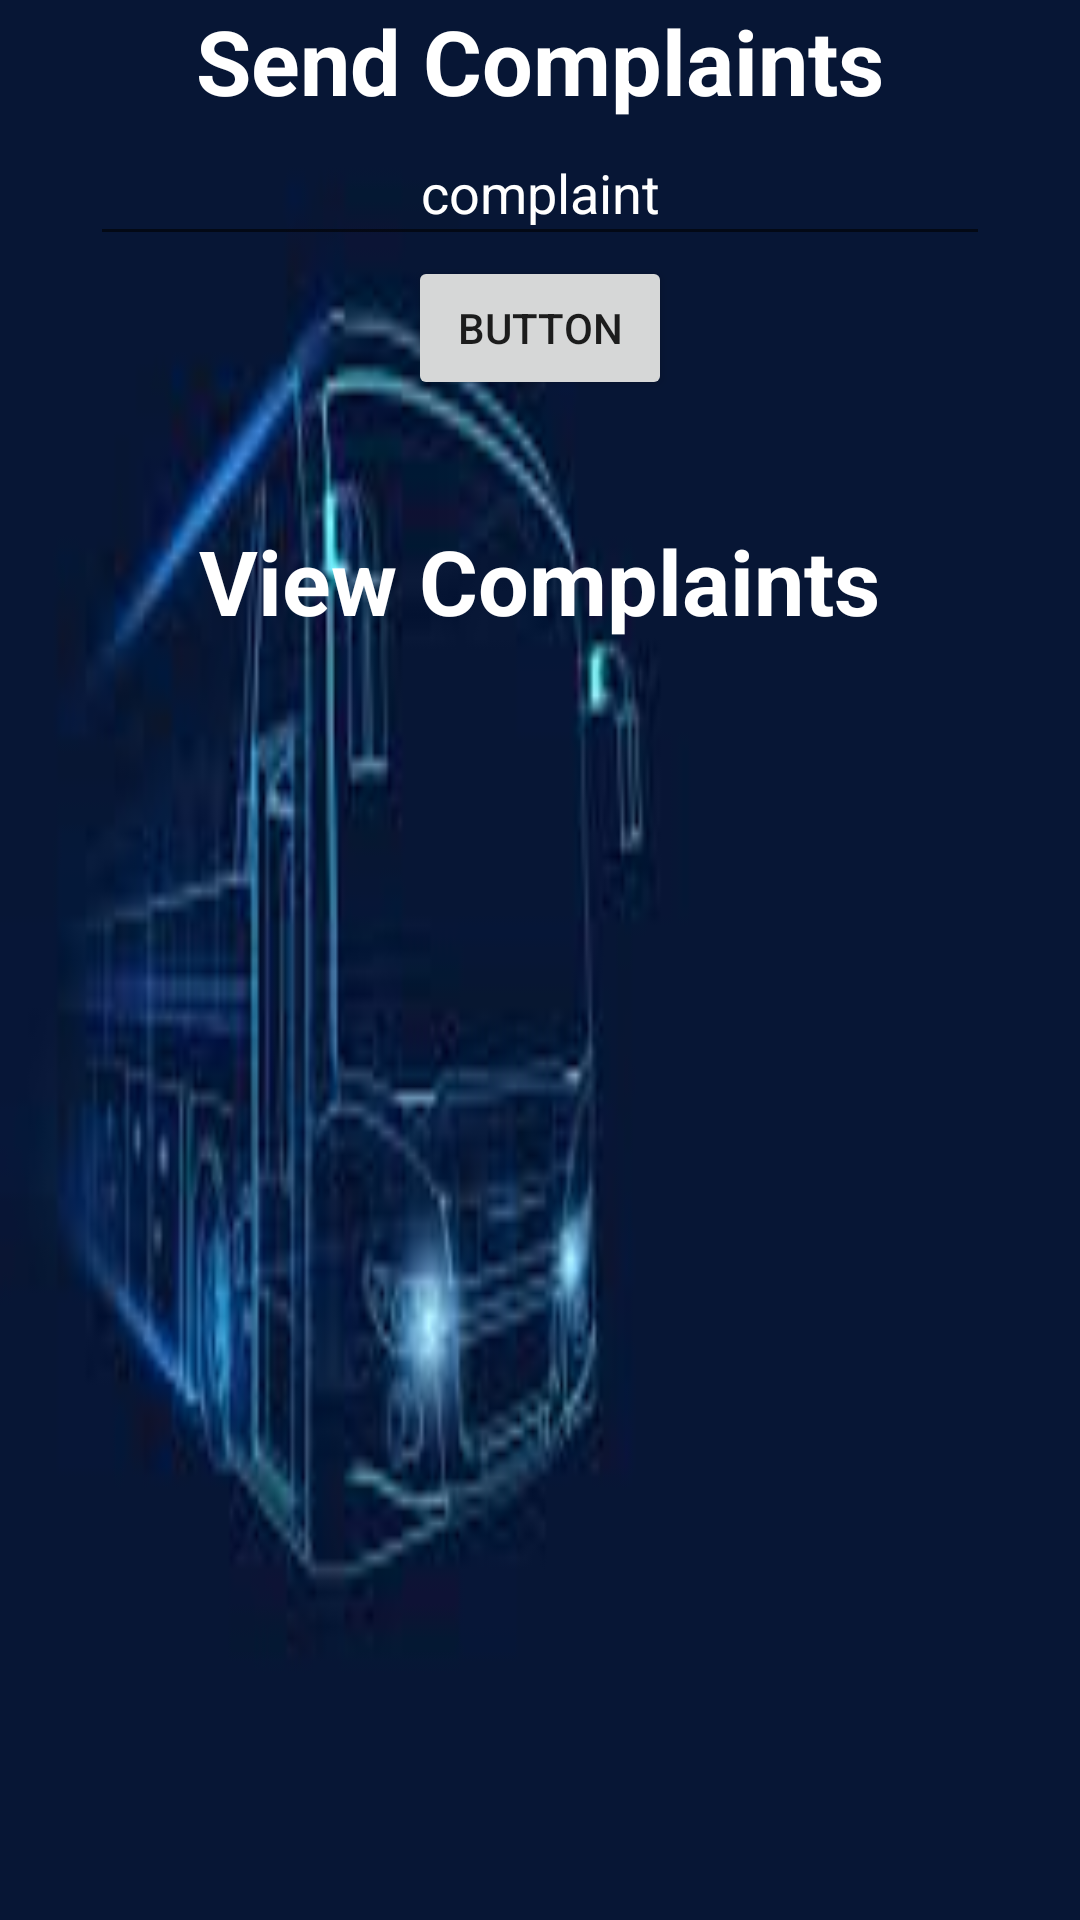

Produce the Android XML layout that renders to this screen, including the resource entries it uses.
<!-- AndroidManifest.xml: application theme Theme.BusCollections -->
<!-- res/layout/activity_send_complaint.xml -->
<?xml version="1.0" encoding="utf-8"?>
<LinearLayout xmlns:android="http://schemas.android.com/apk/res/android"
    xmlns:app="http://schemas.android.com/apk/res-auto"
    xmlns:tools="http://schemas.android.com/tools"
    android:layout_width="match_parent"
    android:layout_height="match_parent"
    android:gravity="center"
    android:background="@drawable/images"
    android:orientation="vertical"
    tools:context=".SendComplaint">

    <TextView
        android:id="@+id/textView7"
        android:layout_width="wrap_content"
        android:layout_height="wrap_content"
        android:gravity="center"
        android:text="Send Complaints"
        android:textColor="@color/white"
        android:textColorHint="@color/white"
        android:textSize="30dp"
        android:textStyle="bold"
        tools:layout_editor_absoluteX="192dp"
        tools:layout_editor_absoluteY="246dp" />

    <EditText
        android:id="@+id/complaint"
        android:layout_width="300dp"
        android:layout_height="45dp"
        android:ems="10"

        android:gravity="center"
        android:hint="complaint"
        android:inputType="textPersonName"
        android:textColor="@color/white"
        android:textColorHint="@color/white" />

    <Button
        android:id="@+id/button4"
        android:gravity="center"
        android:layout_width="wrap_content"
        android:layout_height="wrap_content"
        android:text="Button" />

    <TextView
        android:id="@+id/view"
        android:layout_width="wrap_content"
        android:layout_height="wrap_content"
        android:layout_marginTop="40dp"
        android:gravity="center"
        android:text="View Complaints"
        android:textColor="@color/white"
        android:textColorHint="@color/white"
        android:textSize="30dp"
        android:textStyle="bold"
        tools:layout_editor_absoluteX="192dp"
        tools:layout_editor_absoluteY="246dp" />

    <ListView
        android:id="@+id/list"
        android:layout_width="match_parent"
        android:layout_height="match_parent"
        android:layout_marginLeft="30dp" />

</LinearLayout>
<!-- resources referenced by this layout -->
<resources>
  <!-- drawable images: jpeg bitmap (drawable-v24, 3604 bytes) -->
  <style name="Theme.BusCollections" parent="Theme.MaterialComponents.DayNight.DarkActionBar">
          
          <item name="colorPrimary">@color/purple_500</item>
          <item name="colorPrimaryVariant">@color/purple_700</item>
          <item name="colorOnPrimary">@color/white</item>
          
          <item name="colorSecondary">@color/teal_200</item>
          <item name="colorSecondaryVariant">@color/teal_700</item>
          <item name="colorOnSecondary">@color/black</item>
          
          <item name="android:statusBarColor" tools:targetApi="l">?attr/colorPrimaryVariant</item>
          
      </style>
  <!-- not gathered from this repository: default colours our renderer supplied (Android Studio template values) -->
  <color name="purple_500">#FF6200EE</color>
  <color name="purple_700">#FF3700B3</color>
  <color name="teal_200">#FF03DAC5</color>
  <color name="teal_700">#FF018786</color>
  <color name="black">#FF000000</color>
  <color name="white">#FFFFFFFF</color>
</resources>
